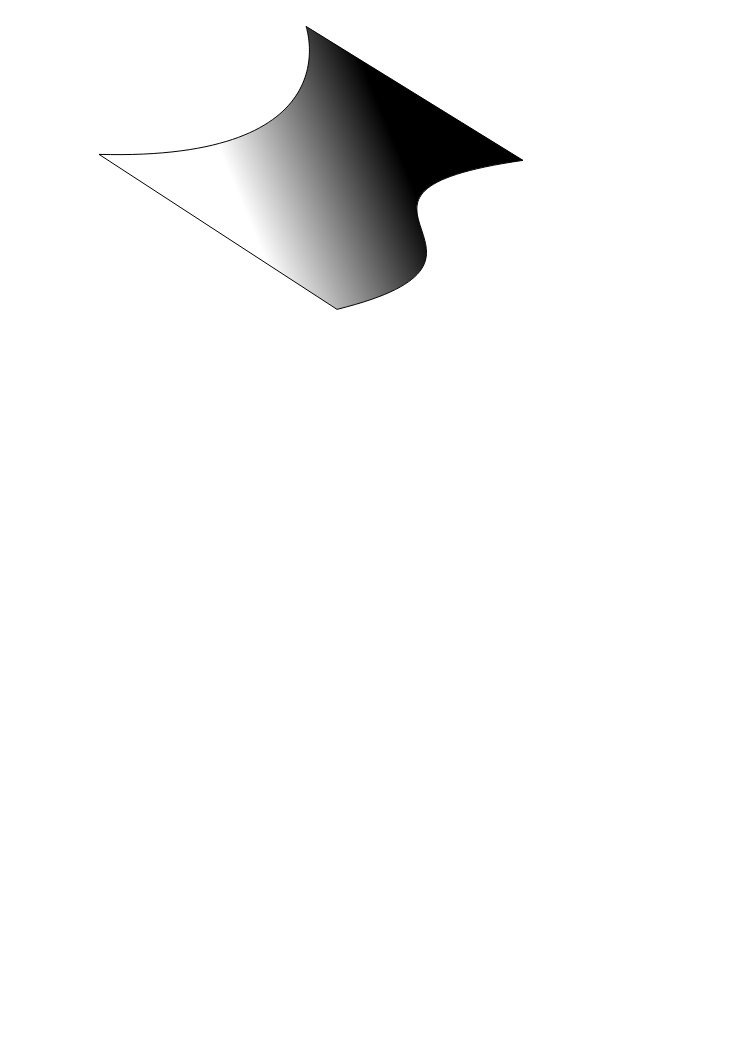
t = 0.00 s
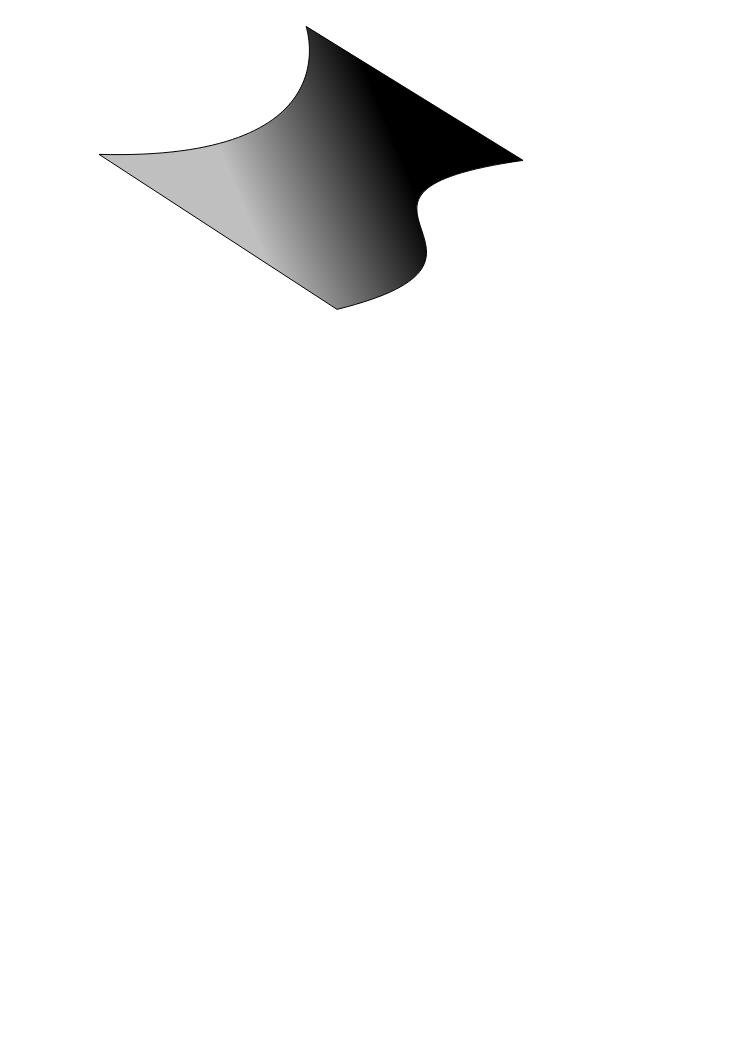
t = 1.25 s
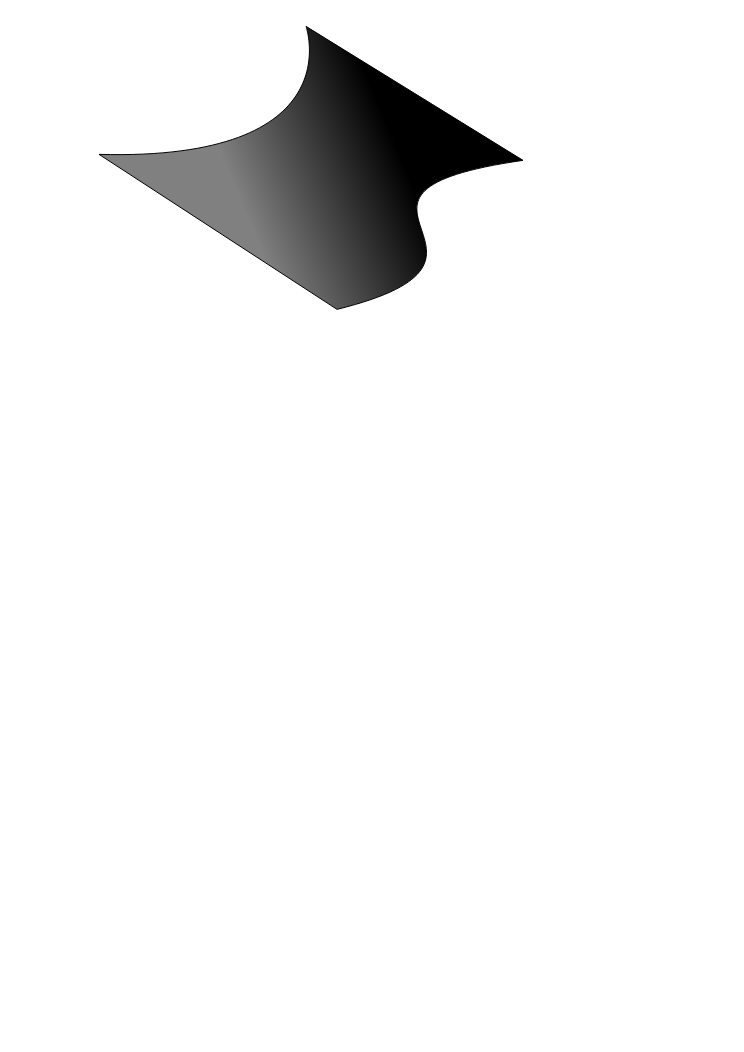
t = 2.50 s
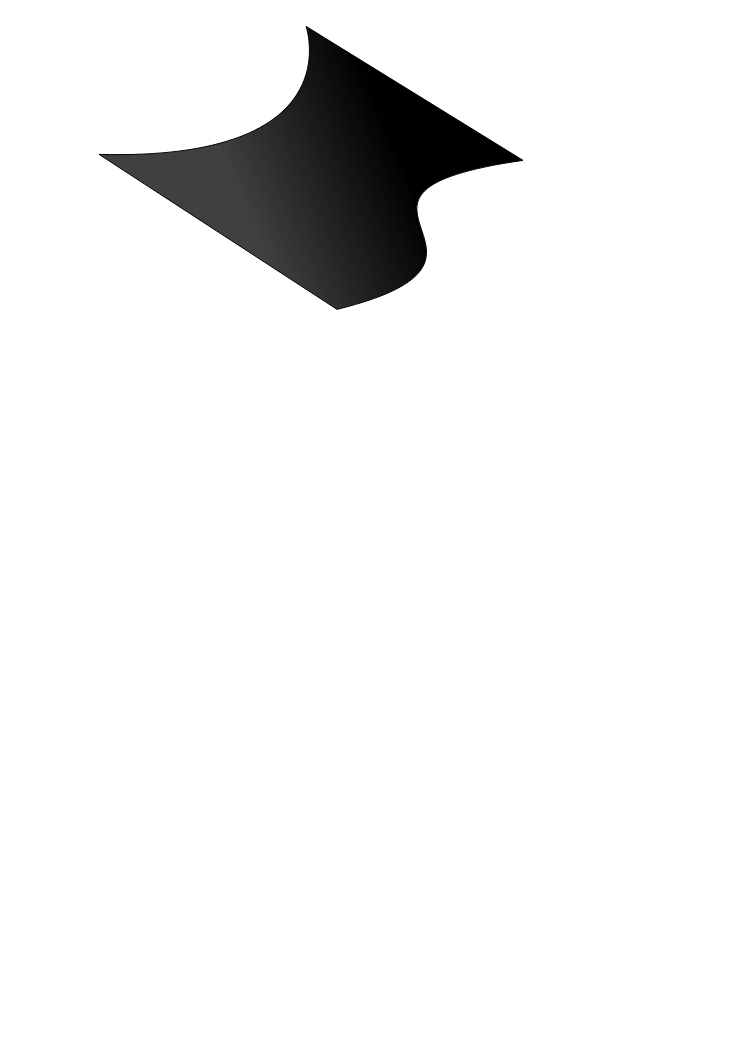
t = 3.75 s
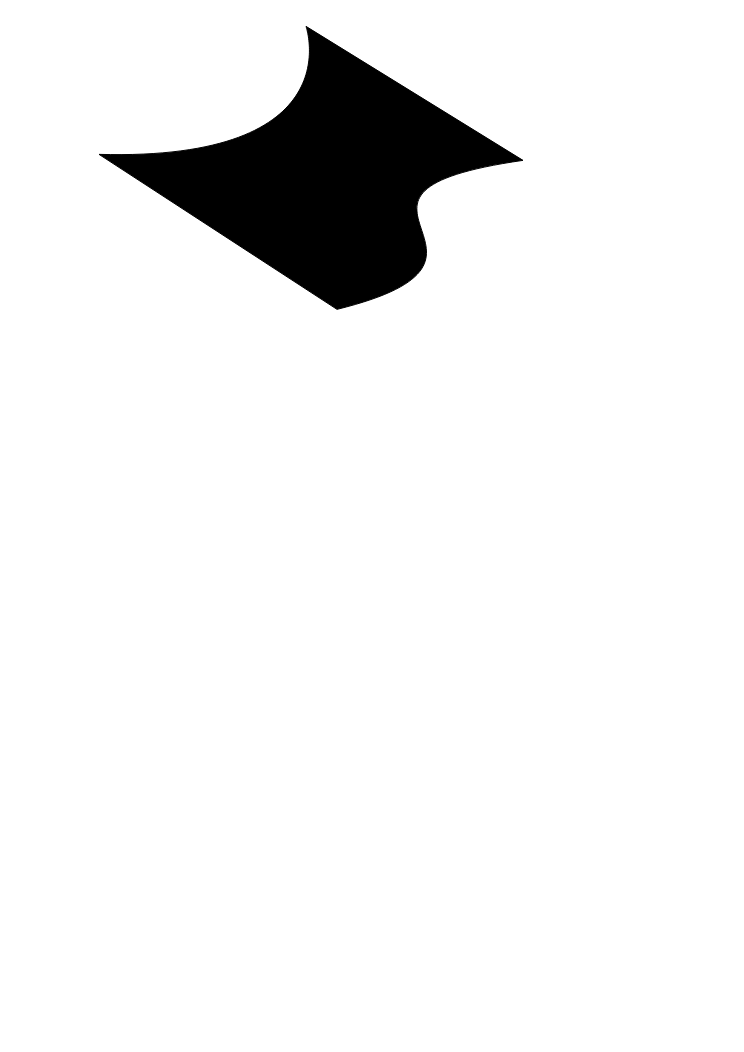
t = 5.00 s

The animated SVG that drew these frames (rendered in a browser with its animation timeline set to each time). Animation: 1 SMIL element (animate=1); one cycle of 5.00 s.

<?xml version="1.0" encoding="UTF-8"?>
<!DOCTYPE svg PUBLIC "-//W3C//DTD SVG 1.1//EN"
					 "http://www.w3.org/Graphics/SVG/1.1/DTD/svg11.dtd">
<svg height="1052.3622" id="svg2" version="1.1" width="744.09448"
	xmlns="http://www.w3.org/2000/svg" xmlns:xlink="http://www.w3.org/1999/xlink">
	<defs id="defs4">
		<linearGradient id="linearGradient3044">
			<stop id="stop3046" offset="0" style="stop-color:#000000;stop-opacity:1"/>
			<stop id="stop3048" offset="1" style="stop-color:#000000;stop-opacity:0">
				<animate attributeName="stop-opacity"
					attributeType="CSS" begin="0s" dur="5s"
					fill="freeze" to="1"/>
			</stop>
		</linearGradient>
		<linearGradient gradientUnits="userSpaceOnUse"
			id="linearGradient3050" x1="396" x2="244"
			xlink:href="#linearGradient3044" y1="145.36218" y2="208.36218"/>
	</defs>
	<path
		d="m 99,154.36218 c 254,7 207,-127.999997 207,-127.999997 L 523,160.36218 c -233,33.66667 23,97.33333 -186,149 z"
		id="path2985" style="stroke:#000000;stroke-linecap:butt;fill:url(#linearGradient3050);fill-opacity:1;stroke-linejoin:miter;stroke-opacity:1;stroke-width:1px"/>
</svg>

